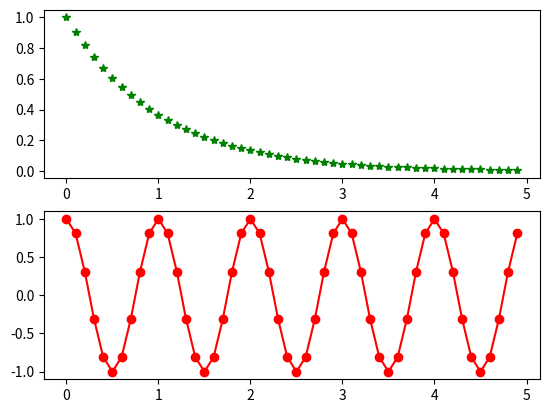

Recreate this plot in Python.
# Try running this program.
# Then change it to generate another subplot with the product of y1 and y2.

import numpy as np
import matplotlib.pyplot as plt

plt.figure(1)

t = np.arange(0.0, 5.0, 0.1)  # try printing t

plt.subplot(2, 1, 1)
y1 = np.exp(-t)
plt.plot(t, y1, 'g*')  # try 'g' or 'bo' or 'k+'

plt.subplot(2, 1, 2)
y2 = np.cos(2*np.pi*t)
plt.plot(t, y2, 'ro-')

plt.show()

